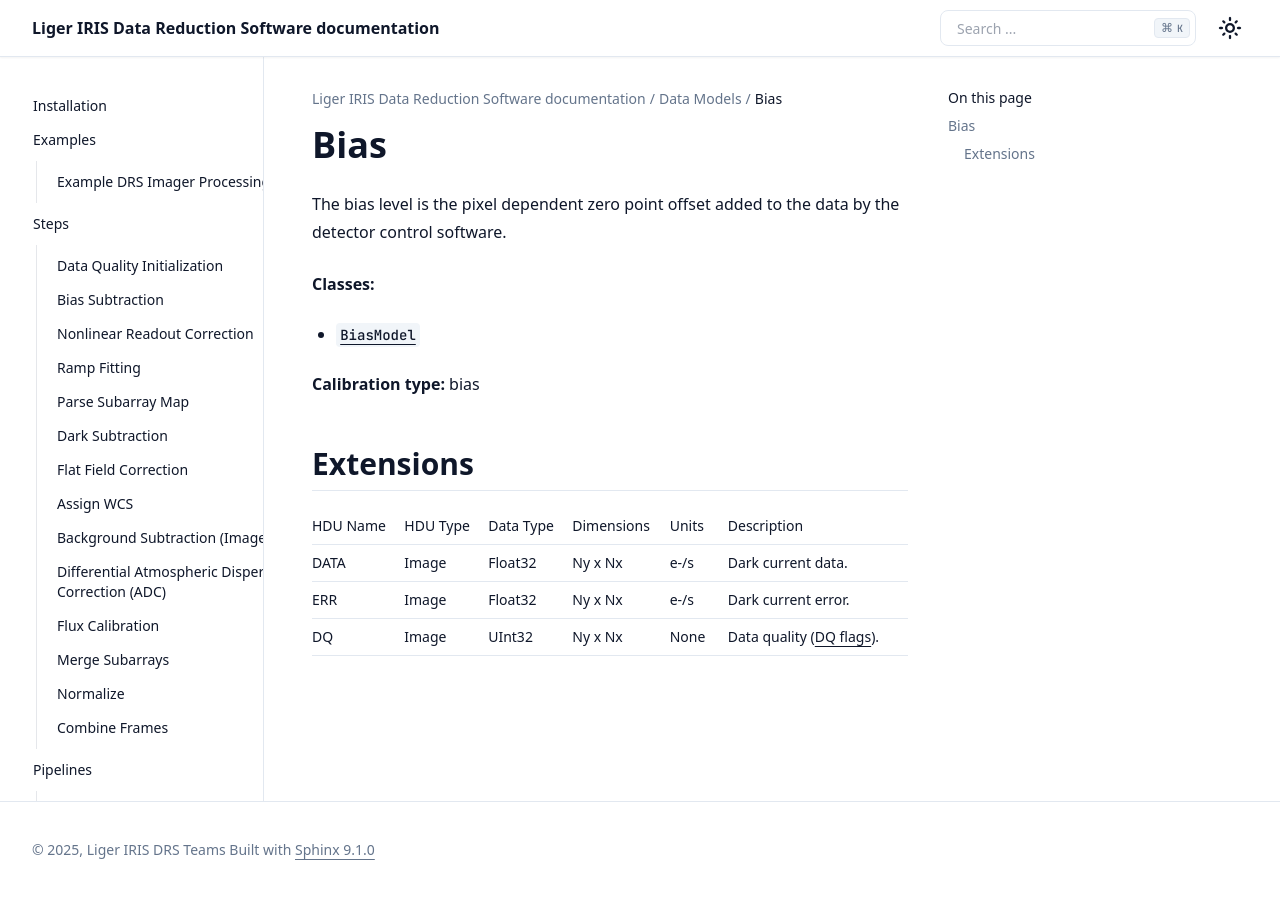

repository: oirlab/liger_iris_pipeline · page: datamodels/bias.html · generator: sphinx

Bias
====

The bias level is the pixel dependent zero point offset added to the data by the detector control software.

**Classes:**

* :py:class:`~liger_iris_pipeline.datamodels.bias.BiasModel`

**Calibration type:** bias


Extensions
----------

.. csv-table::
   :header: "HDU Name", "HDU Type", "Data Type", "Dimensions", "Units", "Description"

   DATA, Image, Float32, "Ny x Nx", "e-/s", "Dark current data."
   ERR, Image, Float32, "Ny x Nx", "e-/s", "Dark current error."
   DQ, Image, UInt32, "Ny x Nx", None, "Data quality (:doc:`DQ flags <data_quality>`)."
